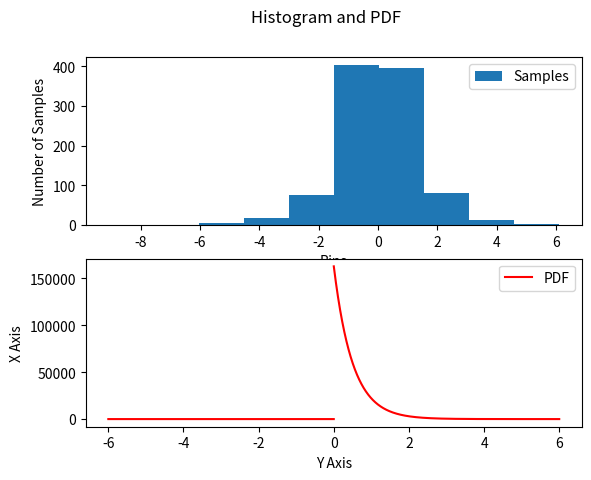

Source code (Python):
# Question_3c.py
# [redacted]
# [redacted]
# [redacted]

import matplotlib.pyplot as plt
import numpy as np
import math
from random import random

values = []

for i in range(1000):
    x = random()
    if(x <= 1/2):
        values.append(math.log(2*(x)))
    elif(x > 1/2):
        values.append(-math.log(2*(1-x)))

fig, axs = plt.subplots(2)
fig.suptitle('Histogram and PDF')

x = np.arange(-10, 10, .001) 

axs[0].hist(values, label = "Samples")

x = np.arange(-6, 0, .001) 
x2 = np.arange(0, 6, .001) 
axs[1].plot(x, np.exp(2*x), 'r', label = "PDF") 
axs[1].plot(x2, np.exp(-2*x), 'r') 

axs[0].set(xlabel='Bins', ylabel='Number of Samples')
axs[1].set(xlabel='Y Axis', ylabel='X Axis')

axs[0].legend()
axs[1].legend()
plt.show()